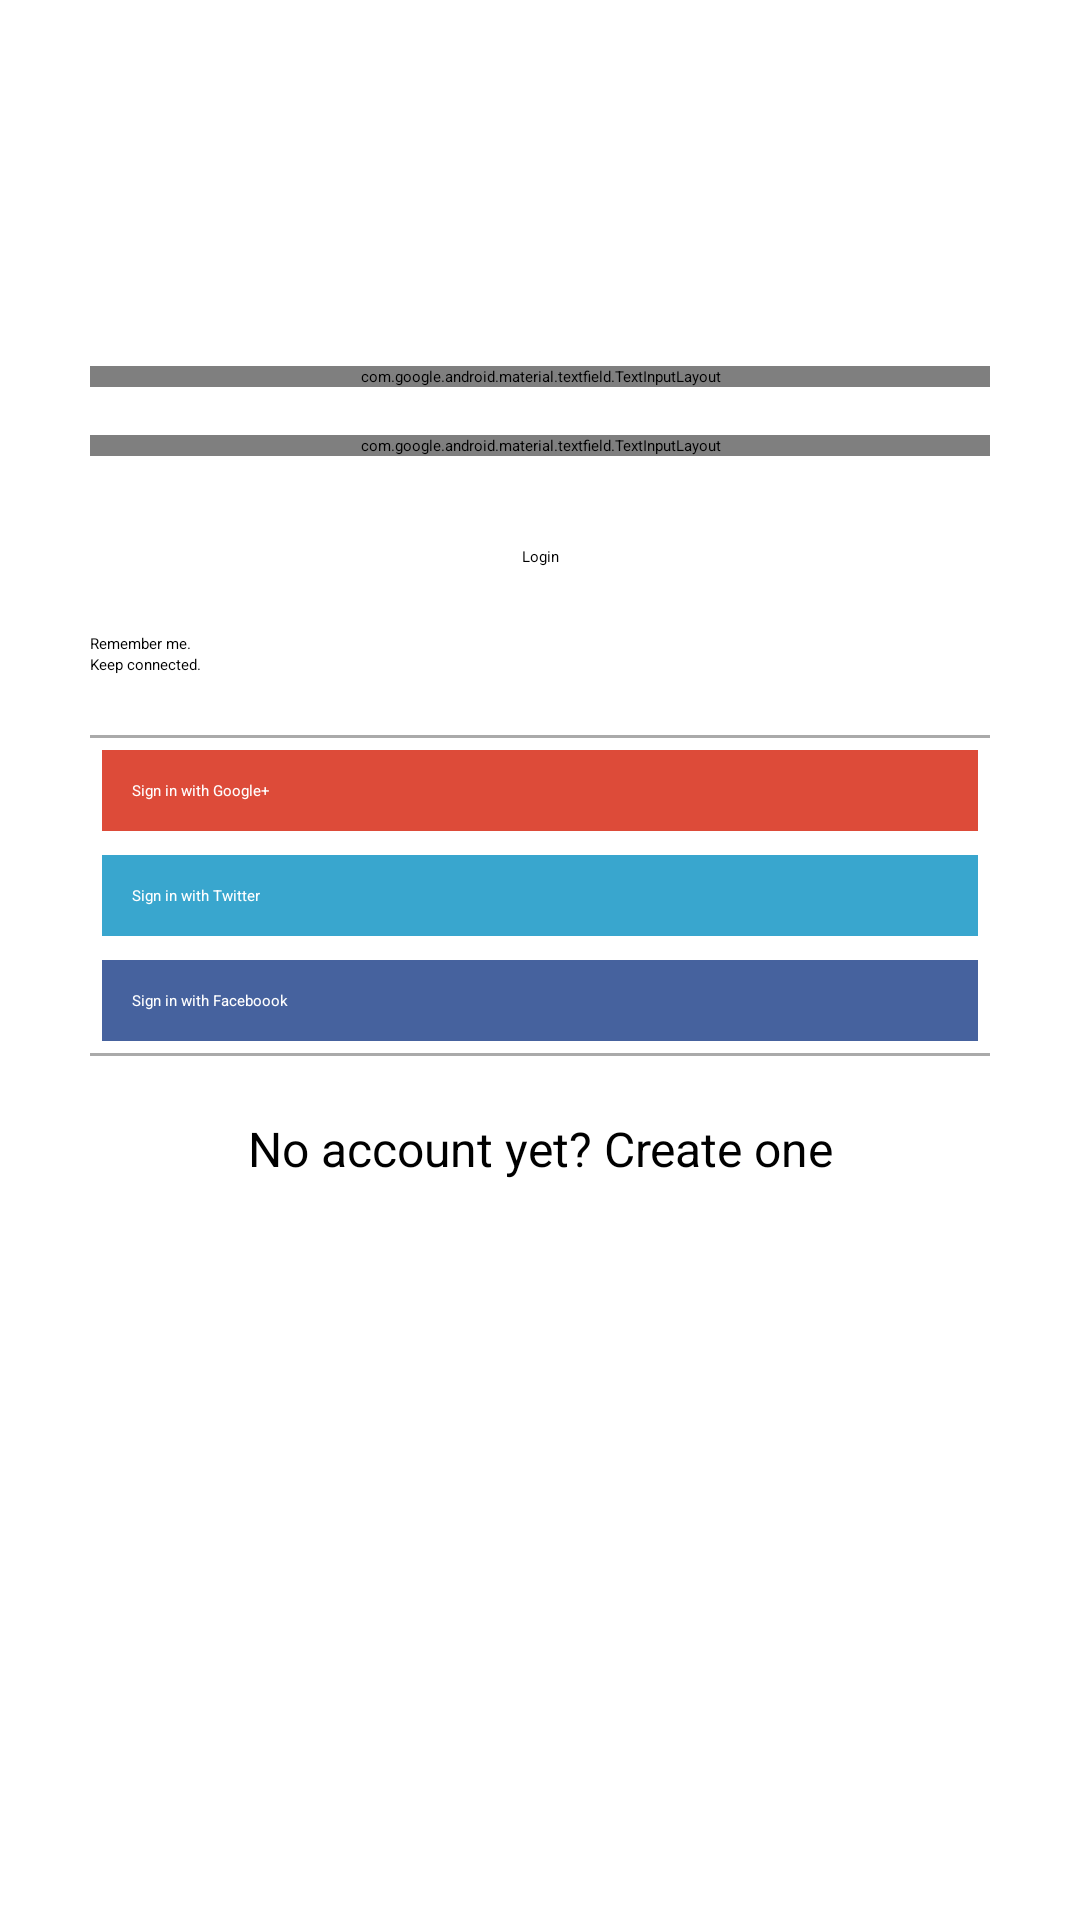

The Android layout XML behind this screen, and the referenced resources:
<!-- AndroidManifest.xml: activity theme AppTheme.Dark -->
<!-- res/layout/activity_login.xml -->
<?xml version="1.0" encoding="utf-8"?>
<LinearLayout xmlns:android="http://schemas.android.com/apk/res/android"
    xmlns:tools="http://schemas.android.com/tools"
    android:layout_width="fill_parent"
    android:layout_height="fill_parent"
    android:fitsSystemWindows="true"
    android:orientation="vertical"
    tools:context="com.oryx.barcode.activity.login.LoginActivity">

    <LinearLayout
        android:layout_width="fill_parent"
        android:layout_height="wrap_content"
        android:orientation="vertical"
        android:padding="30dp"
        android:paddingBottom="30dp"
        android:paddingLeft="30dp"
        android:paddingRight="30dp">

        <ImageView
            android:layout_width="wrap_content"
            android:layout_height="wrap_content"
            android:layout_gravity="center_horizontal"
            android:layout_marginBottom="24dp"
            android:src="@drawable/logo" />
    </LinearLayout>

    <ScrollView
        android:layout_width="fill_parent"
        android:layout_height="fill_parent">

        <LinearLayout
            android:layout_width="fill_parent"
            android:layout_height="fill_parent"
            android:orientation="vertical"
            android:padding="30dp"
            android:paddingBottom="30dp"
            android:paddingLeft="30dp"
            android:paddingRight="30dp"
            android:paddingTop="30dp">

            <android.support.design.widget.TextInputLayout
                android:layout_width="match_parent"
                android:layout_height="wrap_content"
                android:layout_marginBottom="8dp"
                android:layout_marginTop="8dp">

                <EditText
                    android:id="@+id/emailField"
                    android:layout_width="match_parent"
                    android:layout_height="wrap_content"
                    android:hint="@string/email"
                    android:inputType="textEmailAddress" />
            </android.support.design.widget.TextInputLayout>

            
            <android.support.design.widget.TextInputLayout
                android:layout_width="match_parent"
                android:layout_height="wrap_content"
                android:layout_marginBottom="8dp"
                android:layout_marginTop="8dp">

                <EditText
                    android:id="@+id/passwordField"
                    android:layout_width="match_parent"
                    android:layout_height="wrap_content"
                    android:hint="@string/password"
                    android:inputType="textPassword" />
            </android.support.design.widget.TextInputLayout>

            <android.support.v7.widget.AppCompatButton
                android:id="@+id/loginBtn"
                android:layout_width="fill_parent"
                android:layout_height="wrap_content"
                android:layout_marginBottom="10dp"
                android:layout_marginTop="10dp"
                android:gravity="center"
                android:padding="12dp"
                android:text="@string/login" />

            <CheckBox
                android:id="@+id/rememberMeField"
                android:layout_width="wrap_content"
                android:layout_height="wrap_content"
                android:text="@string/rememberMe" />

            <CheckBox
                android:id="@+id/keepConnectedField"
                android:layout_width="wrap_content"
                android:layout_height="wrap_content"
                android:text="@string/keepConnected" />

            <View
                android:layout_width="match_parent"
                android:layout_height="1dp"
                android:layout_marginTop="20dp"
                android:background="@android:color/darker_gray" />

            <Button
                android:id="@+id/GPlusBtn"
                android:layout_width="match_parent"
                android:layout_height="wrap_content"
                android:layout_margin="4dp"
                android:background="#DD4B39"
                android:padding="10dp"
                android:text="@string/sinGooglePlus"
                android:textColor="#FFFFFF" />

            <Button
                android:id="@+id/FcbkBtn"
                android:layout_width="match_parent"
                android:layout_height="wrap_content"
                android:layout_margin="4dp"
                android:background="#39A6CE"
                android:padding="10dp"
                android:text="@string/sinTwiter"
                android:textColor="#FFFFFF" />

            <Button
                android:id="@+id/TwitBtn"
                android:layout_width="match_parent"
                android:layout_height="wrap_content"
                android:layout_margin="4dp"
                android:background="#46629E"
                android:padding="10dp"
                android:text="@string/sinFacebook"
                android:textColor="#FFFFFF" />

            <View
                android:layout_width="match_parent"
                android:layout_height="1dp"
                android:layout_marginBottom="20dp"
                android:background="@android:color/darker_gray" />

            <TextView
                android:id="@+id/signupLink"
                android:layout_width="fill_parent"
                android:layout_height="wrap_content"
                android:layout_marginBottom="24dp"
                android:gravity="center"
                android:text="@string/noAccountYet"
                android:textSize="16dip" />
        </LinearLayout>
    </ScrollView>
</LinearLayout>
<!-- resources referenced by this layout -->
<resources>
  <string name="email">Email</string>
  <string name="keepConnected">Keep connected.</string>
  <string name="login">Login</string>
  <string name="noAccountYet">No account yet? Create one</string>
  <string name="password">Password</string>
  <string name="rememberMe">Remember me.</string>
  <string name="sinFacebook">Sign in with Faceboook</string>
  <string name="sinGooglePlus">Sign in with Google+</string>
  <string name="sinTwiter">Sign in with Twitter</string>
</resources>
